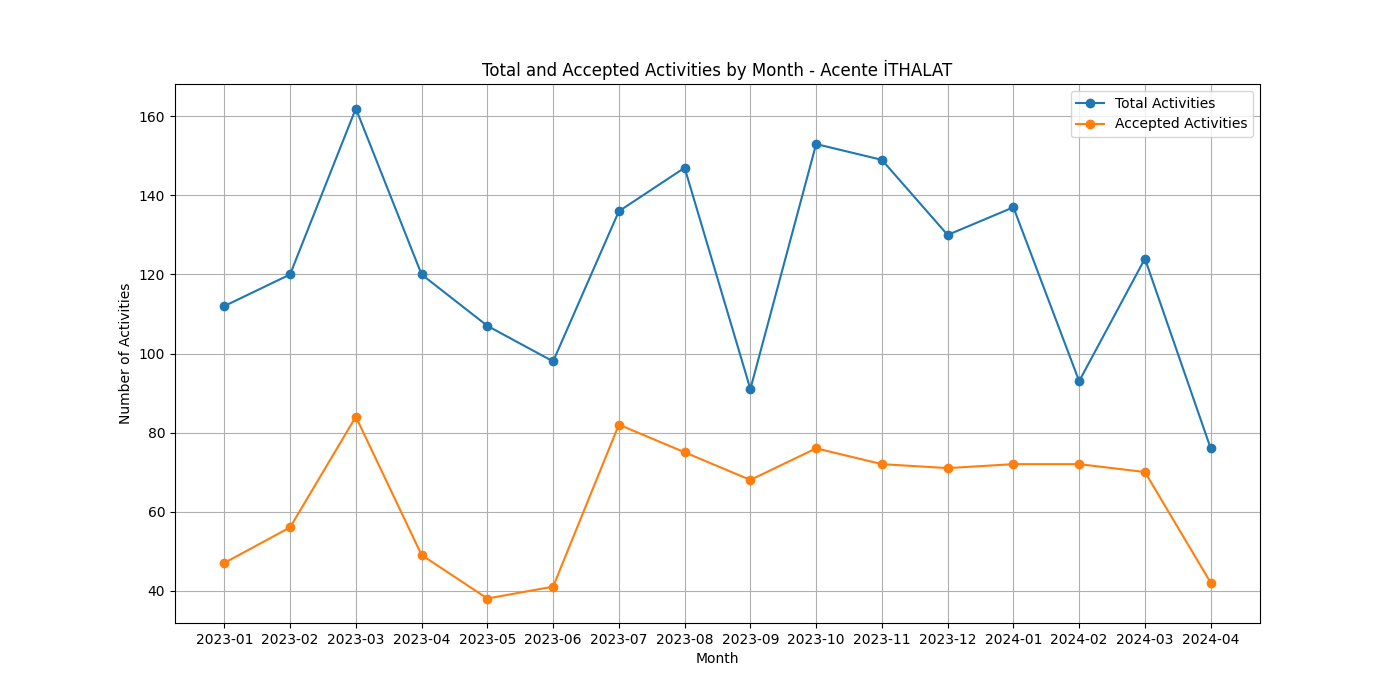

The data file committed next to this chart (first rows):
Month, Total Activities, Accepted Activities, Acceptance Rate
2023-01, 112, 47, 0.4196
2023-02, 120, 56, 0.4667
2023-03, 162, 84, 0.5185
2023-04, 120, 49, 0.4083
2023-05, 107, 38, 0.3551
2023-06, 98, 41, 0.4184
2023-07, 136, 82, 0.6029
2023-08, 147, 75, 0.5102
2023-09, 91, 68, 0.7473
2023-10, 153, 76, 0.4967
2023-11, 149, 72, 0.4832
2023-12, 130, 71, 0.5462
2024-01, 137, 72, 0.5255
2024-02, 93, 72, 0.7742
2024-03, 124, 70, 0.5645
2024-04, 76, 42, 0.5526
